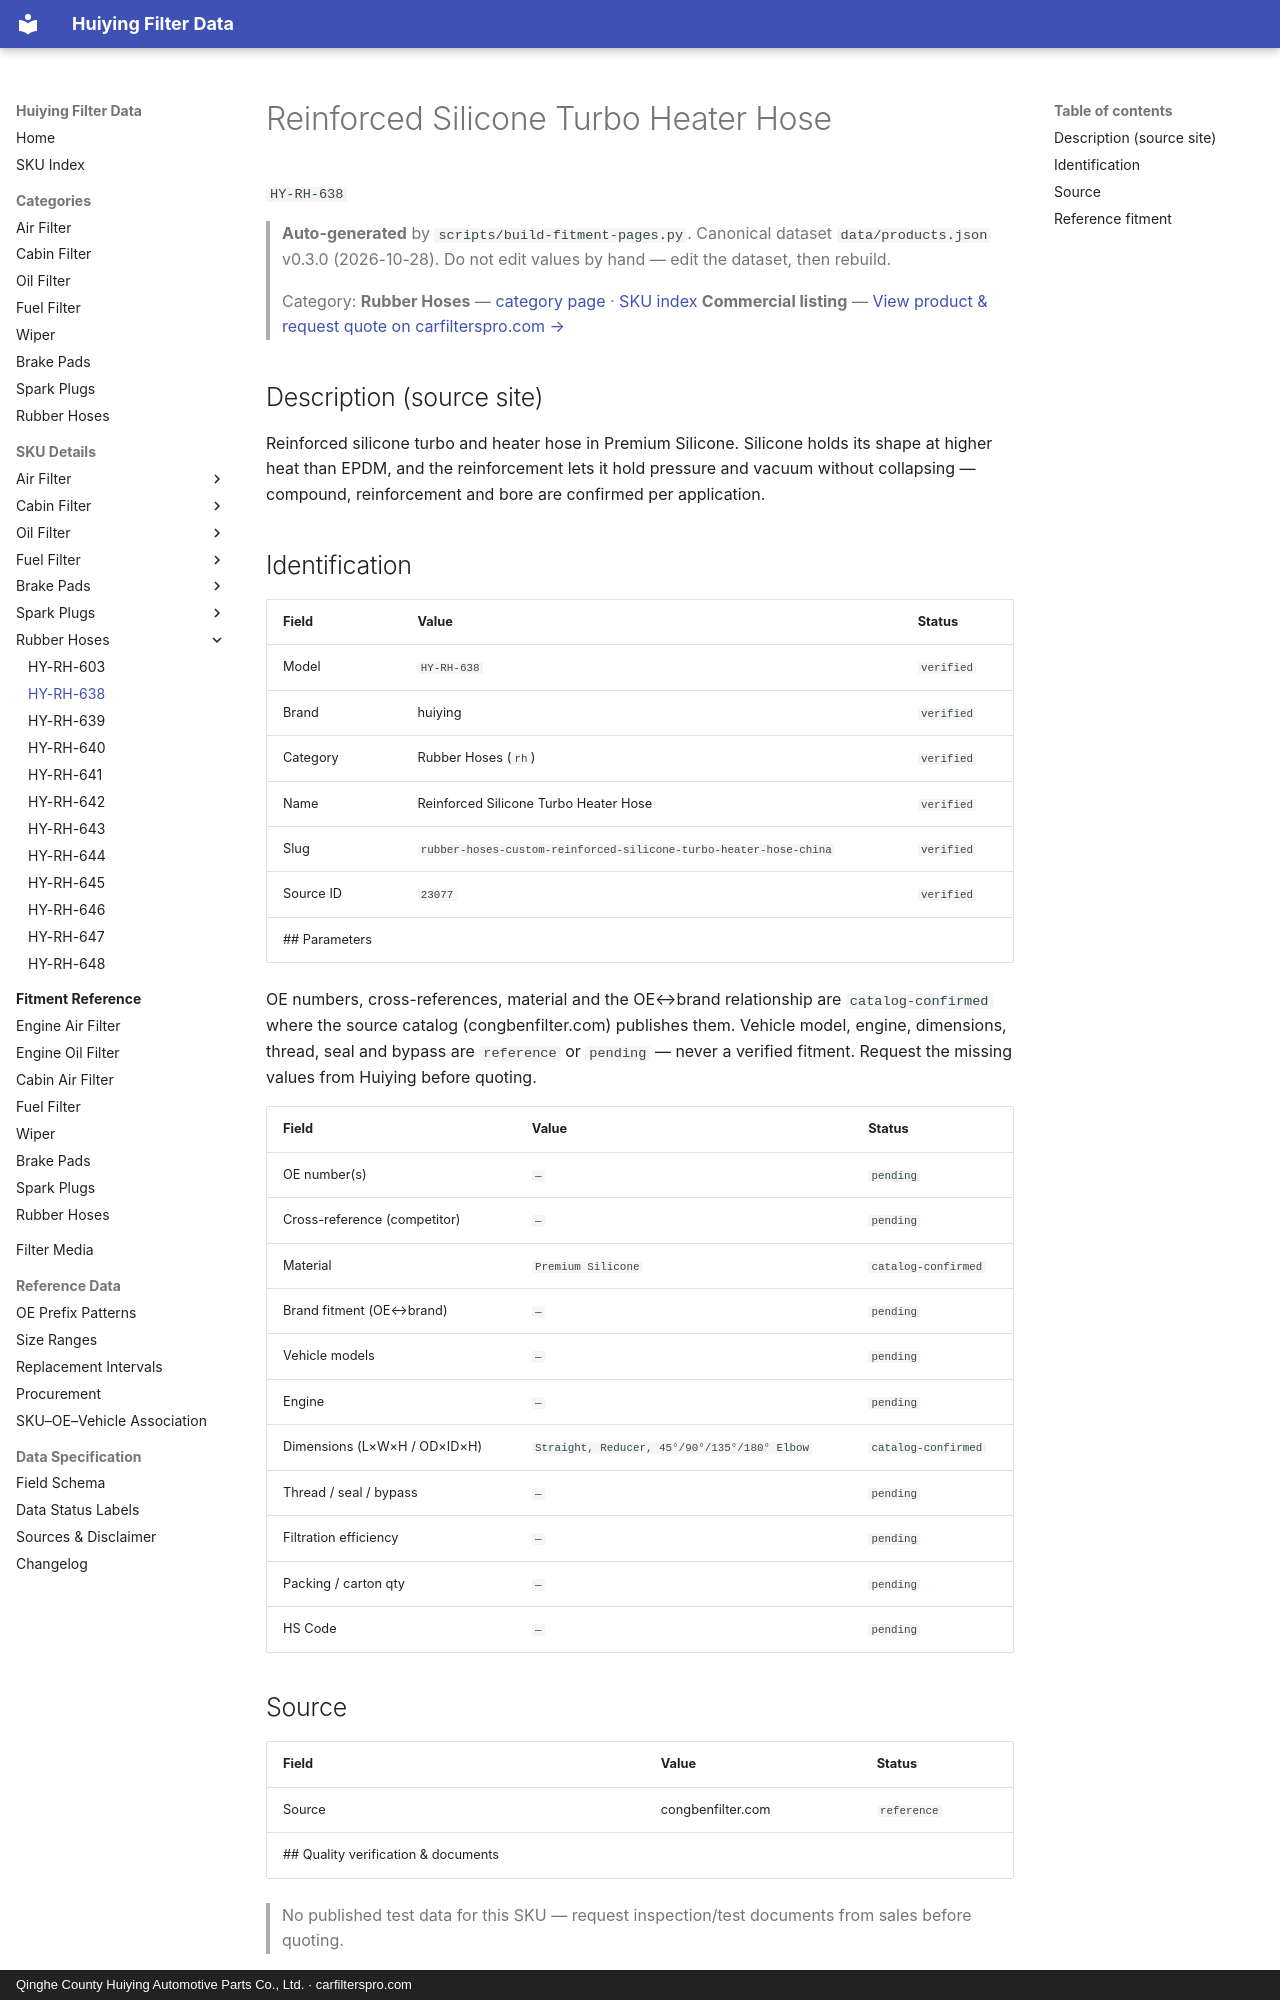

repository: martinxionbiotech-max/data.huiying · page: products/HY-RH-638/index.html · generator: mkdocs · copyright: Qinghe County Huiying Automotive Parts Co., Ltd. · carfilterspro.com

# Reinforced Silicone Turbo Heater Hose

`HY-RH-638`

> **Auto-generated** by `scripts/build-fitment-pages.py`. Canonical dataset `data/products.json` v0.3.0 (2026-10-28). Do not edit values by hand — edit the dataset, then rebuild.

> Category: **Rubber Hoses** — [category page](rubber-hoses.md) · [SKU index](index.md)
> **Commercial listing** — [View product &amp; request quote on carfilterspro.com →](https://carfilterspro.com/products/rubber-hoses/)

## Description (source site)

Reinforced silicone turbo and heater hose in Premium Silicone. Silicone holds its shape at higher heat than EPDM, and the reinforcement lets it hold pressure and vacuum without collapsing — compound, reinforcement and bore are confirmed per application.

## Identification

| Field | Value | Status |
|---|---|---|
| Model | `HY-RH-638` | `verified` |
| Brand | huiying | `verified` |
| Category | Rubber Hoses (`rh`) | `verified` |
| Name | Reinforced Silicone Turbo Heater Hose | `verified` |
| Slug | `rubber-hoses-custom-reinforced-silicone-turbo-heater-hose-china` | `verified` |
| Source ID | `23077` | `verified` |
## Parameters

OE numbers, cross-references, material and the OE↔brand relationship are `catalog-confirmed` where the source catalog (congbenfilter.com) publishes them. Vehicle model, engine, dimensions, thread, seal and bypass are `reference` or `pending` — never a verified fitment. Request the missing values from Huiying before quoting.

| Field | Value | Status |
|---|---|---|
| OE number(s) | `—` | `pending` |
| Cross-reference (competitor) | `—` | `pending` |
| Material | `Premium Silicone` | `catalog-confirmed` |
| Brand fitment (OE↔brand) | `—` | `pending` |
| Vehicle models | `—` | `pending` |
| Engine | `—` | `pending` |
| Dimensions (L×W×H / OD×ID×H) | `Straight, Reducer, 45°/90°/135°/180° Elbow` | `catalog-confirmed` |
| Thread / seal / bypass | `—` | `pending` |
| Filtration efficiency | `—` | `pending` |
| Packing / carton qty | `—` | `pending` |
| HS Code | `—` | `pending` |

## Source

| Field | Value | Status |
|---|---|---|
| Source | congbenfilter.com | `reference` |
